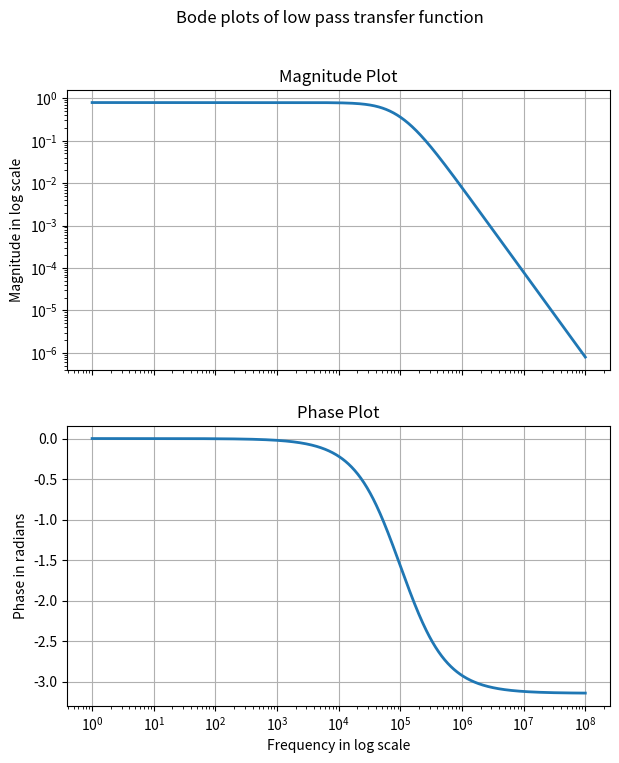
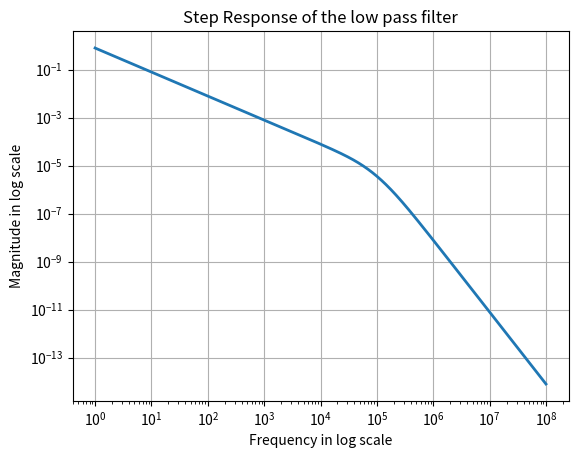
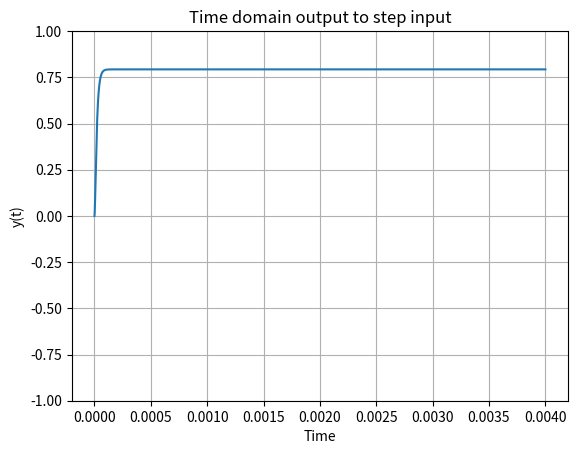
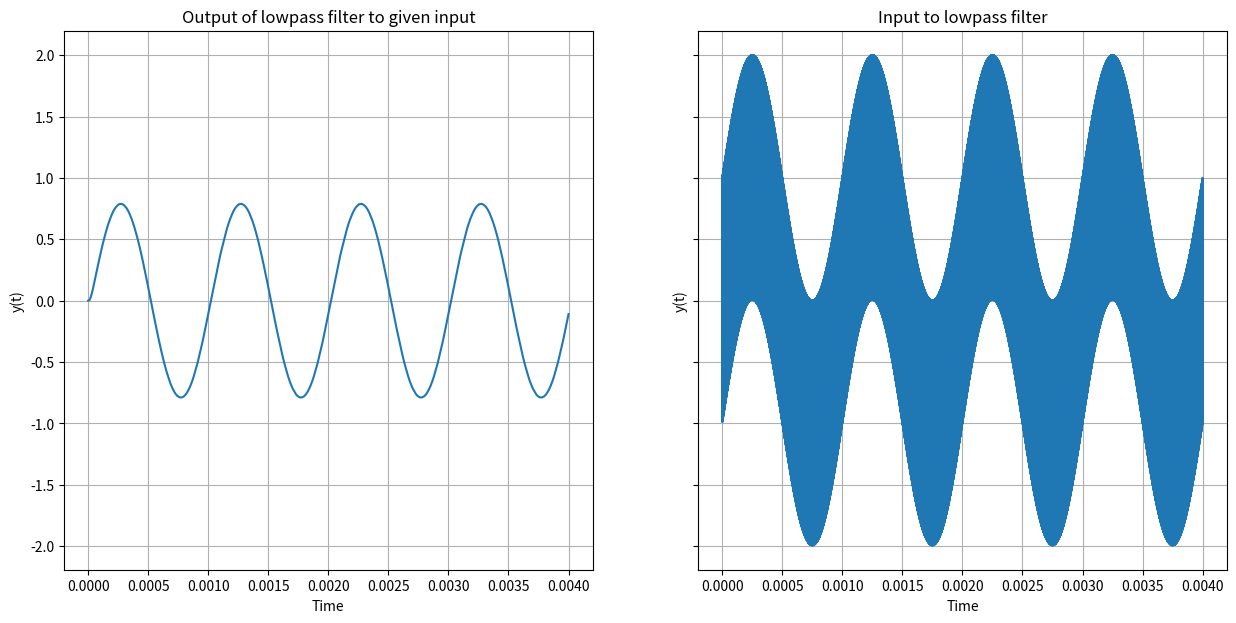
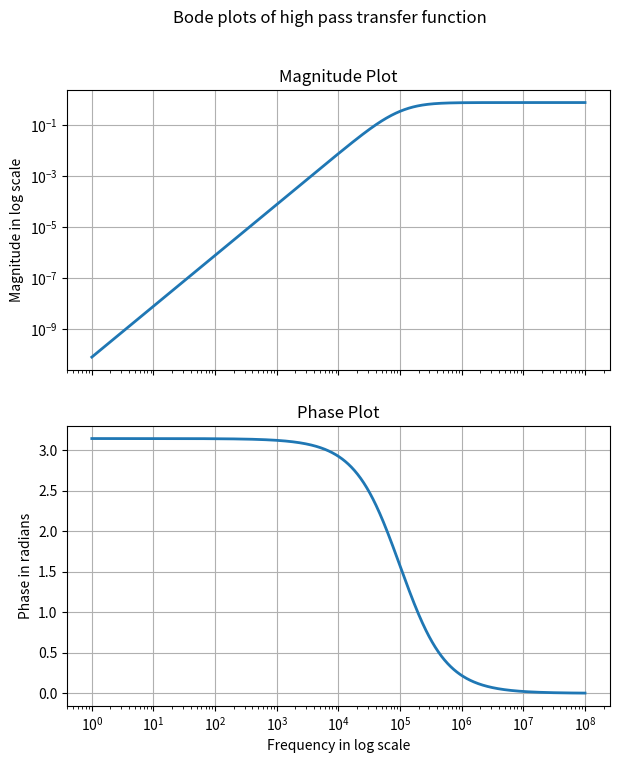
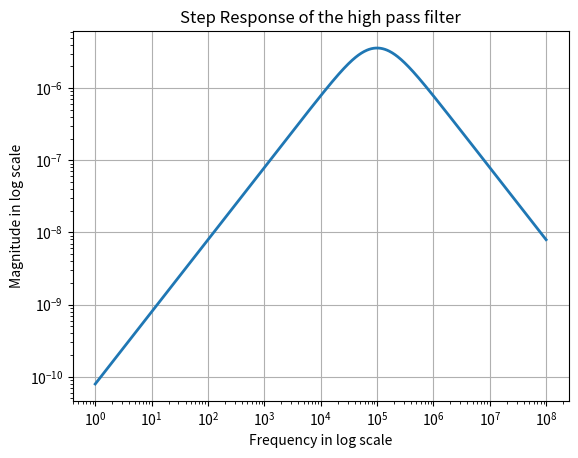
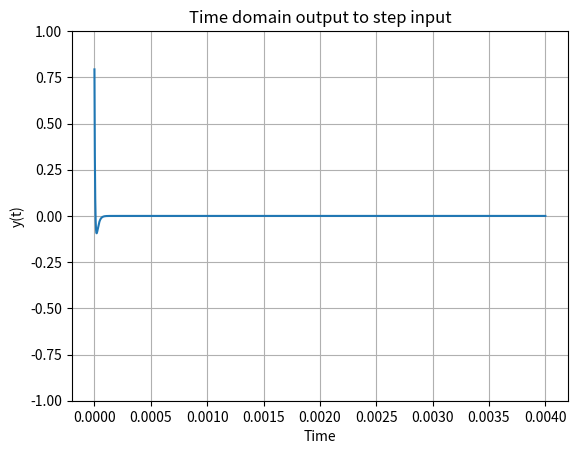
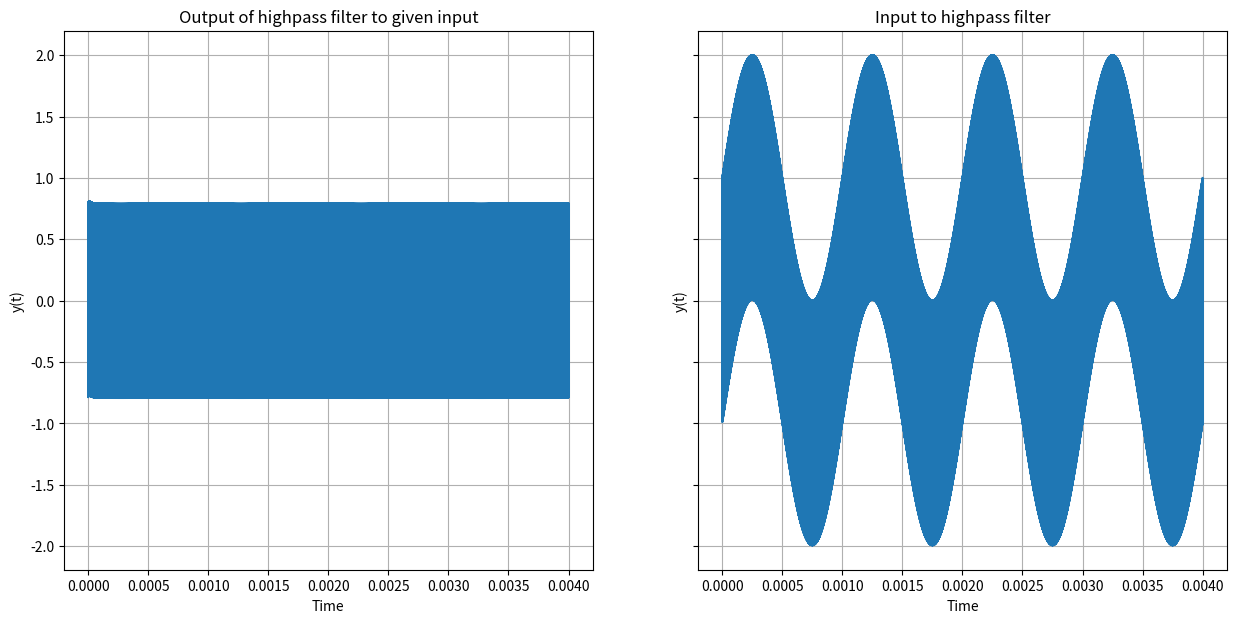
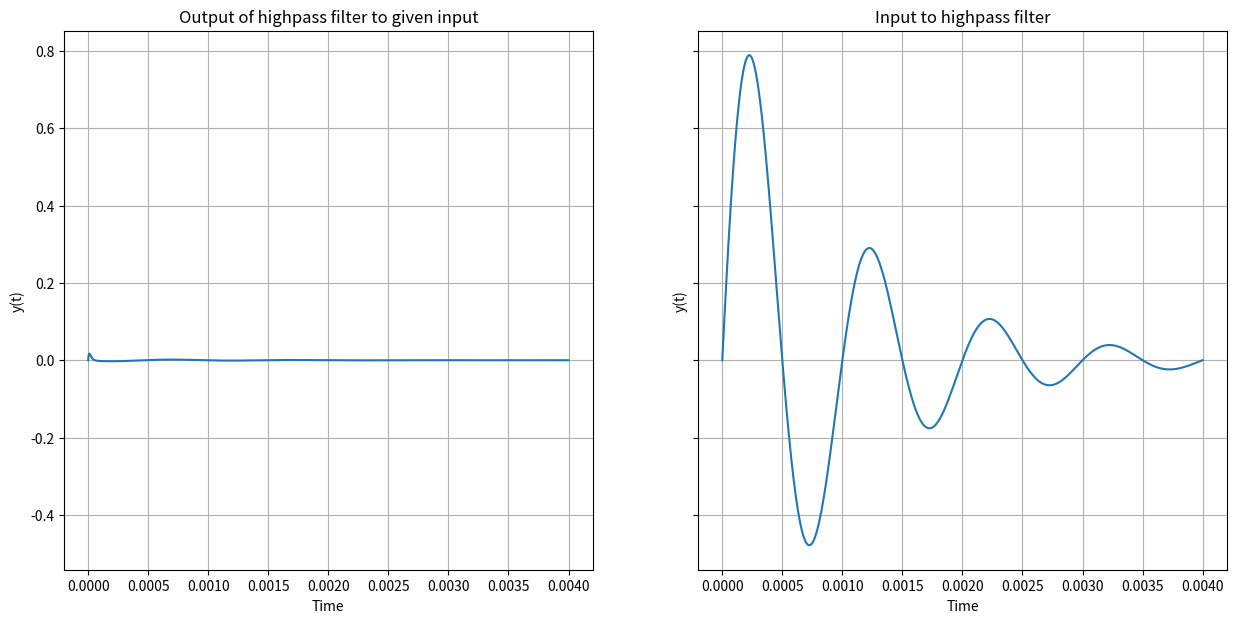
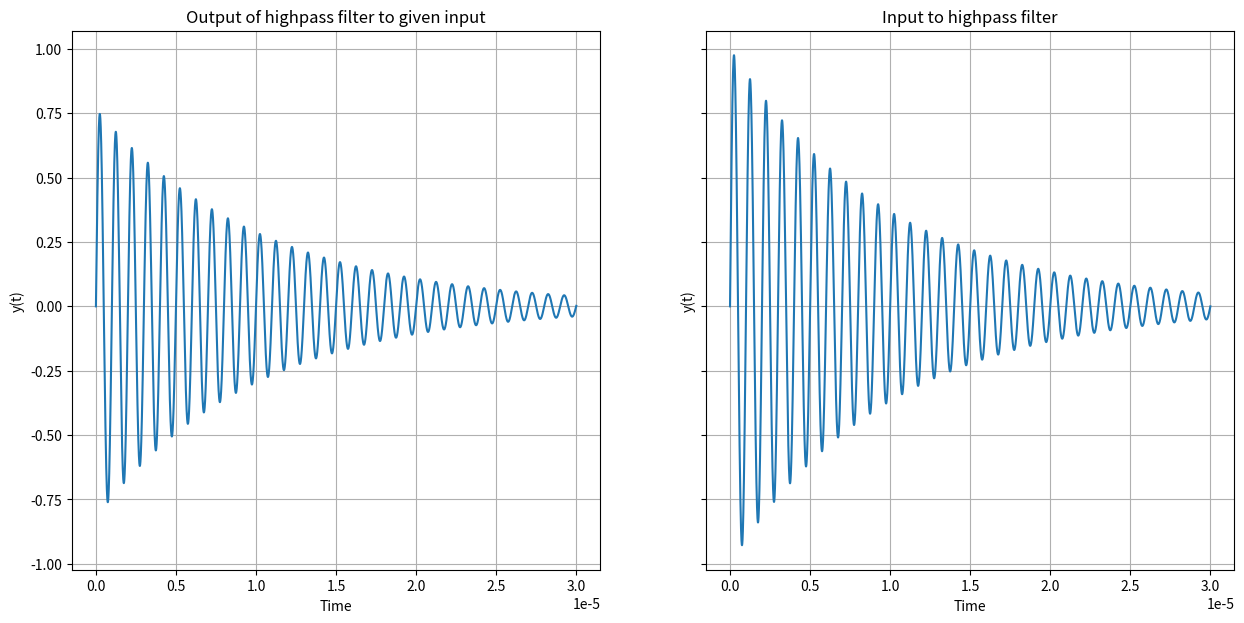

Reproduce these figures in Python, in order.

# coding: utf-8

# In[ ]:


from sympy import *      
import matplotlib.pyplot as plt
import numpy as np
import math
import scipy.signal as sp

init_session       # Denotes that, an interactive sympy session has begun
s = symbols('s')   # The symbol for denoting the 's' parameter in Laplace transforms


# In[ ]:


def lowpass(R1,R2,C1,C2,G,Vi):
    s=symbols('s')
    A=Matrix([[0,0,1,-1/G],[-1/(1+s*R2*C2),1,0,0], [0,-G,G,1],[-(1/R1)-(1/R2)-(s*C1),1/R2,0,s*C1]])
    b=Matrix([0,0,0,-Vi/R1])
    V=A.inv()*b
    return (A,b,V)


# In[ ]:


def highpass(R1,R3,C1,C2,G,Vi):
    s=symbols('s')
    A=Matrix([[0,0,1,-1/G],[-(s*R3*C2)/(1+s*R3*C2),1,0,0], [0,-G,G,1],[-(s*C1)-(s*C2)-(1/R1),s*C2,0,1/R1]])
    b=Matrix([0,0,0,-Vi*s*C1])
    V=A.inv()*b
    return (A,b,V)


# In[ ]:


def get_response_freq_domain(h,filterType):
    if (filterType == 'l'):              # Low pass filter condition
        A,b,V = lowpass(10000,10000,1e-9,1e-9,1.586,h)
    elif (filterType == 'h'):            # High pass filter condition
        A,b,V = highpass(10000,10000,1e-9,1e-9,1.586,h)
    Vo=V[3]                              # The 4th element is Vo

    # The below lines convert the sympy expression to a numpy function and get values for the resultant equation
    w=np.logspace(0,8,801)
    ss=1j*w
    hf=lambdify(s,Vo,'numpy')
    v=hf(ss)
    return Vo,w,abs(v),np.angle(v)       # Vo is returned so as to calculate time domain output later


# In[ ]:


def get_numpy_array_from_Poly(num,den):   # This is called only from the function declared below
    isFloat = False
    try:
        num = Poly(num).all_coeffs()      # If the numerator is just a constant value, this line will throw an error
    except GeneratorsNeeded:
        num = num                         # If an error is thrown above, it means numerator is just a constant and hence, use as is
        isFloat = True
    den = Poly(den).all_coeffs()          # Get coefficients of denominator
    
    # The below steps are required as the coefficients obtained above are not in a proper format to be used in numpy.poly1d(), so a numpy array is generated from the above values, and then returned to the parent function.
    den2 = []
    num2 = []
    for i in den:
        den2.append(float(i))
    den2 = np.array(den2)
    
    if (isFloat):   # If numerator is a constant, no need to iterate through it
        num2 = num
    else:
        for i in num:
            num2.append(float(i))
        num2 = np.array(num2)
    return num2,den2


# In[ ]:


def get_output_time_domain(Y,t,steps):
    simplY = simplify(Y)     # This gets the simplified expression of laplace transform
    num = fraction(simplY)[0]   # Gets numerator of transform
    den = fraction(simplY)[1]   # Gets denominator of transform
    num2,den2 = get_numpy_array_from_Poly(num,den)  # This converts the Poly() object obtained above to a numpy array
    
    # Calculate poly1d expressions for numerator and denominator
    num2 = np.poly1d(num2) 
    den2 = np.poly1d(den2)
    
    # Use scipy signal toolbox to get final output waveform
    Y = sp.lti(num2,den2)
    t = np.linspace(0.0,t,steps)
    t,y=sp.impulse(Y,None,t)
    return t,y


# In[ ]:


def get_output_with_lsim(H,x,t): 

    # The lines below are similar to that in get_output_time_domain() function
    simplH = simplify(H)
    num = fraction(simplH)[0]
    den = fraction(simplH)[1]
    num2,den2 = get_numpy_array_from_Poly(num,den)
    
    num2 = np.poly1d(num2)
    den2 = np.poly1d(den2)
    
    H = sp.lti(num2,den2)
    t,y,sec=sp.lsim(H,x,t)   # Here, lsim() is used to find output from time domain input.
    return t,y


# In[ ]:


Vi = 1
H_l,w,v,ph = get_response_freq_domain(Vi,'l')

# The Bode plots of transfer function are plotted
fig, axes = plt.subplots(2, 1, figsize=(7, 8), sharex = True)
plt.suptitle('Bode plots of low pass transfer function')
axes[0].loglog(w,v,lw=2)
axes[0].grid()
axes[0].set_ylabel('Magnitude in log scale')
axes[0].set_title('Magnitude Plot')

axes[1].semilogx(w,ph,lw=2)
axes[1].grid()
axes[1].set_xlabel('Frequency in log scale')
axes[1].set_ylabel('Phase in radians')
axes[1].set_title('Phase Plot')
plt.show()


# In[ ]:


Vi = 1/s
Y,w,v,ph = get_response_freq_domain(Vi,'l')
t,y = get_output_time_domain(Y,4e-3,10001)

# The magnitude plot of the Laplace transform of the output is plotted
plt.loglog(w,v,lw=2)
plt.grid()
plt.title('Step Response of the low pass filter')
plt.xlabel('Frequency in log scale')
plt.ylabel('Magnitude in log scale')
plt.show()

# The time domain output is plotted 
plt.plot(t,y)
plt.grid()
plt.title('Time domain output to step input')
plt.xlabel('Time')
plt.ylabel('y(t)')
plt.ylim(-1,1)
plt.show()


# In[ ]:


t = np.linspace(0.0,4e-3,100001)     # Time for which output is to be calculated
x = np.sin(2000*math.pi*t) + np.cos(2*(10**6)*math.pi*t)   # Input wave is declared
t,y = get_output_with_lsim(H_l,x,t)   # The transfer function calculated before is used here

fig, axes = plt.subplots(1, 2, figsize=(15, 7), sharey = True)
axes[0].plot(t,y)
axes[0].grid()
axes[0].set_title('Output of lowpass filter to given input')
axes[0].set_xlabel('Time')
axes[0].set_ylabel('y(t)')

axes[1].plot(t,x)
axes[1].grid()
axes[1].set_title('Input to lowpass filter')
axes[1].set_xlabel('Time')
axes[1].set_ylabel('y(t)')
plt.show()


# In[ ]:


Vi = 1
H_h,w,v,ph = get_response_freq_domain(Vi,'h')  # Here, 'h' is passed to the function to use the high pass filter equations

# The transfer function is plotted
fig, axes = plt.subplots(2, 1, figsize=(7, 8), sharex = True)
plt.suptitle('Bode plots of high pass transfer function')
axes[0].loglog(w,v,lw=2)
axes[0].grid()
axes[0].set_ylabel('Magnitude in log scale')
axes[0].set_title('Magnitude Plot')

axes[1].semilogx(w,ph,lw=2)
axes[1].grid()
axes[1].set_xlabel('Frequency in log scale')
axes[1].set_ylabel('Phase in radians')
axes[1].set_title('Phase Plot')
plt.show()


# In[ ]:


Vi = 1/s
Y,w,v,ph = get_response_freq_domain(Vi,'h')
t,y = get_output_time_domain(Y,4e-3,10001)

# The magnitude plot of the Laplace transform of the output is plotted
plt.loglog(w,v,lw=2)
plt.grid()
plt.title('Step Response of the high pass filter')
plt.xlabel('Frequency in log scale')
plt.ylabel('Magnitude in log scale')
plt.show()

# The time domain output is plotted 
plt.plot(t,y)
plt.grid()
plt.title('Time domain output to step input')
plt.xlabel('Time')
plt.ylabel('y(t)')
plt.ylim(-1,1)
plt.show()


# In[ ]:


t = np.linspace(0.0,4e-3,100001)     # Time for which output is to be calculated
x = np.sin(2000*math.pi*t) + np.cos(2*(10**6)*math.pi*t)   # Input wave is declared
t,y = get_output_with_lsim(H_h,x,t)   # The transfer function calculated before is used here

fig, axes = plt.subplots(1, 2, figsize=(15, 7), sharey = True)
axes[0].plot(t,y)
axes[0].grid()
axes[0].set_title('Output of highpass filter to given input')
axes[0].set_xlabel('Time')
axes[0].set_ylabel('y(t)')

axes[1].plot(t,x)
axes[1].grid()
axes[1].set_title('Input to highpass filter')
axes[1].set_xlabel('Time')
axes[1].set_ylabel('y(t)')
plt.show()


# In[ ]:


t = np.linspace(0.0,4e-3,100001)     # Time for which output is to be calculated
x = (np.sin(2000*math.pi*t))*np.exp((-10**3)*t)
t,y = get_output_with_lsim(H_h,x,t)   # The transfer function calculated before is used here

fig, axes = plt.subplots(1, 2, figsize=(15, 7), sharey = True)
axes[0].plot(t,y)
axes[0].grid()
axes[0].set_title('Output of highpass filter to given input')
axes[0].set_xlabel('Time')
axes[0].set_ylabel('y(t)')

axes[1].plot(t,x)
axes[1].grid()
axes[1].set_title('Input to highpass filter')
axes[1].set_xlabel('Time')
axes[1].set_ylabel('y(t)')
plt.show()


# In[ ]:


t = np.linspace(0.0,3e-5,100001)     # Time for which output is to be calculated
x = (np.sin(2*(10**6)*math.pi*t))*np.exp((-10**5)*t)
t,y = get_output_with_lsim(H_h,x,t)   # The transfer function calculated before is used here

fig, axes = plt.subplots(1, 2, figsize=(15, 7), sharey = True)
axes[0].plot(t,y)
axes[0].grid()
axes[0].set_title('Output of highpass filter to given input')
axes[0].set_xlabel('Time')
axes[0].set_ylabel('y(t)')

axes[1].plot(t,x)
axes[1].grid()
axes[1].set_title('Input to highpass filter')
axes[1].set_xlabel('Time')
axes[1].set_ylabel('y(t)')
plt.show()
